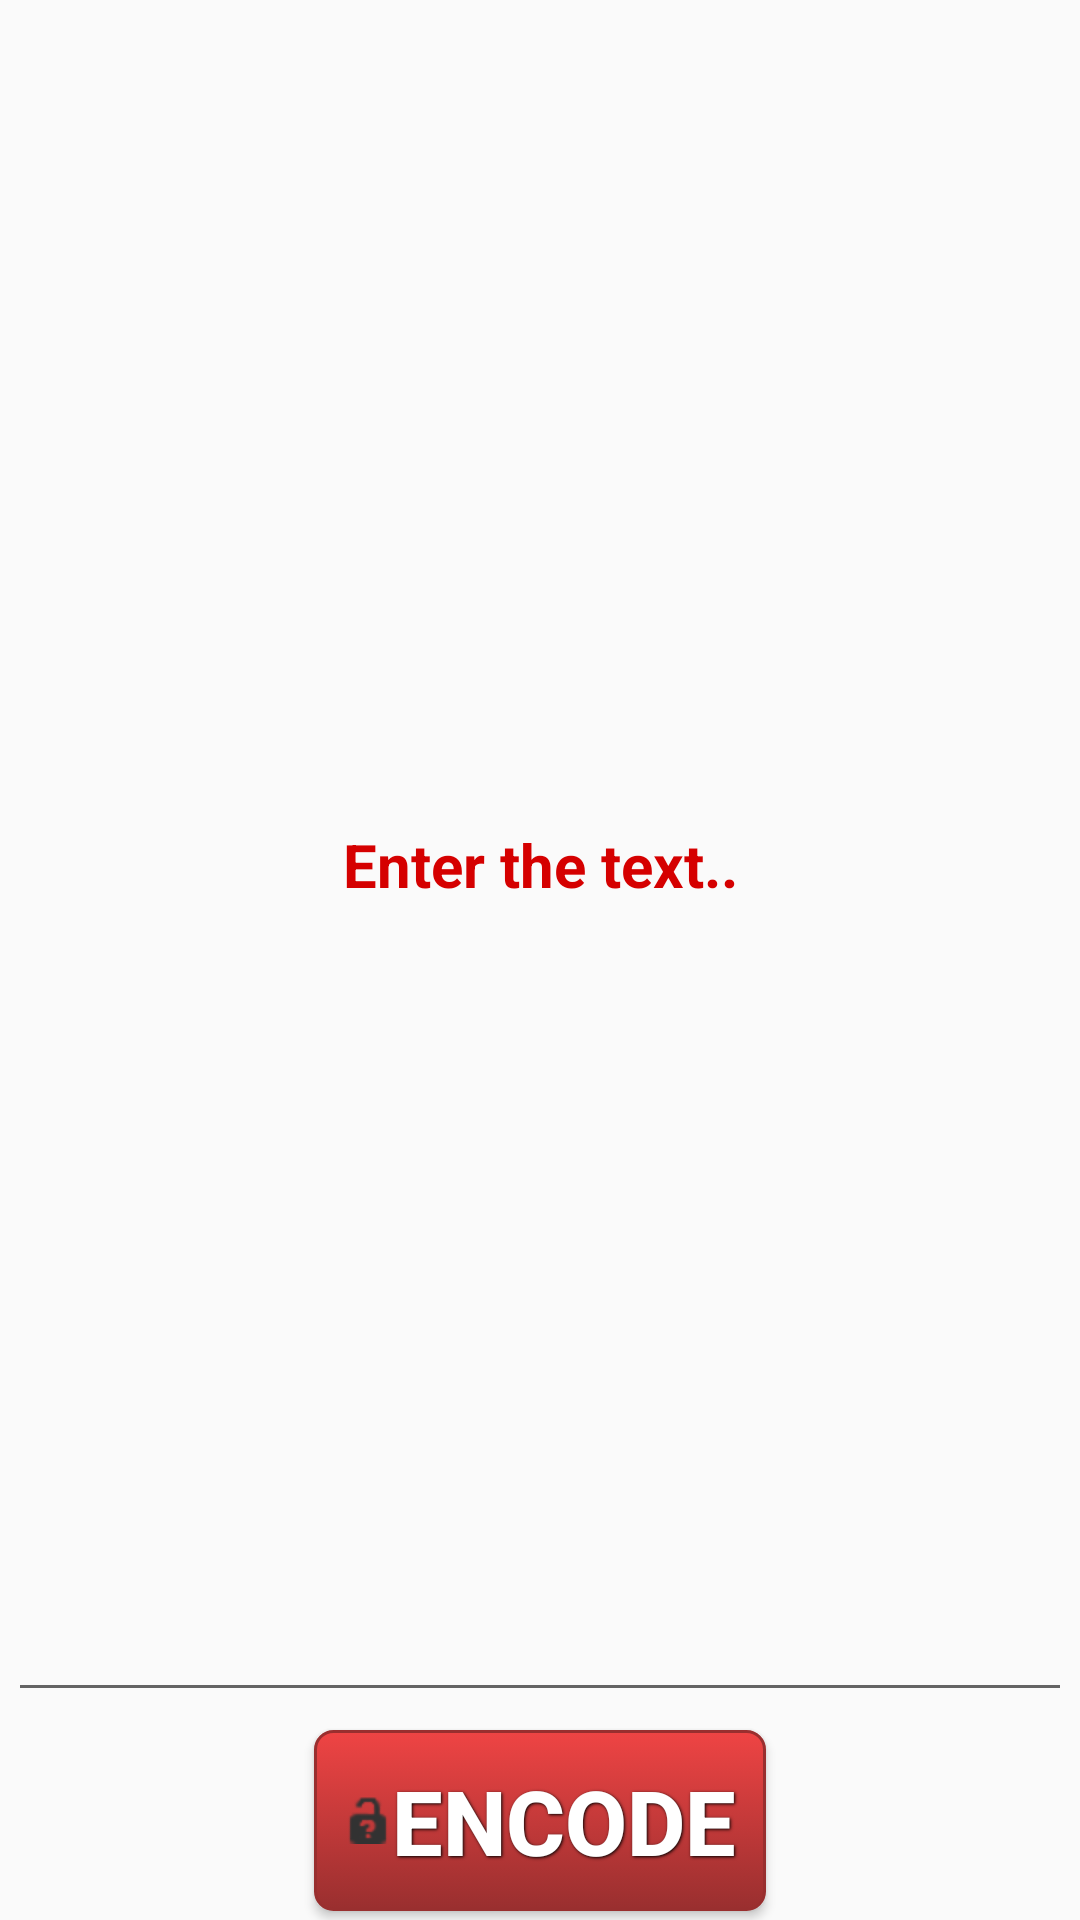

This screen was rendered from an Android layout file. Write that file and the resources it references.
<!-- AndroidManifest.xml: application theme AppTheme -->
<!-- res/layout/activity_encode.xml -->
<?xml version="1.0" encoding="utf-8"?>
<RelativeLayout xmlns:android="http://schemas.android.com/apk/res/android"
    xmlns:tools="http://schemas.android.com/tools"
    android:id="@+id/activity_encode"
    android:layout_width="match_parent"
    android:layout_height="match_parent"
    android:paddingBottom="@dimen/activity_vertical_margin"
    android:paddingLeft="@dimen/activity_horizontal_margin"
    android:paddingRight="@dimen/activity_horizontal_margin"
    android:paddingTop="@dimen/activity_vertical_margin"
    tools:context="com.example.tina.secretmessage.EncodeActivity">


    <Button
        android:id="@+id/EncodeText"
        android:text="Encode"
        android:layout_width="wrap_content"
        android:layout_height="wrap_content"
        android:minHeight="60dp"
        android:minWidth="150dp"
        android:drawableLeft="@android:drawable/ic_partial_secure"
        android:background="@drawable/red_button"
        style="@style/button_text"
        android:onClick="onClickEncodeText"
        android:layout_alignParentBottom="true"
        android:layout_centerHorizontal="true" />

    <EditText
        android:layout_width="wrap_content"
        android:layout_height="wrap_content"
        android:inputType="textMultiLine"
        android:ems="10"
        android:id="@+id/ed_text"
        android:text="Enter the text.."
        style="@style/editTextEncode_text"
        android:layout_alignParentTop="true"
        android:layout_above="@+id/EncodeText"
        android:layout_alignParentStart="true"
        android:layout_alignParentEnd="true"
        android:onClick="onClickText"/>


</RelativeLayout>
<!-- resources referenced by this layout -->
<resources>
  <!-- drawable red_button (drawable) -->
  <?xml version="1.0" encoding="utf-8"?>
  <selector xmlns:android="http://schemas.android.com/apk/res/android">
  
          <item android:state_pressed="true" >
              <shape>
                  <solid
                      android:color="#ef4444" />
                  <stroke
                      android:width="1dp"
                      android:color="#992f2f" />
                  <corners
                      android:radius="6dp" />
                  <padding
                      android:left="10dp"
                      android:top="10dp"
                      android:right="10dp"
                      android:bottom="10dp" />
              </shape>
          </item>
          <item>
              <shape>
                  <gradient
                      android:startColor="#ef4444"
                      android:endColor="#992f2f"
                      android:angle="270" />
                  <stroke
                      android:width="1dp"
                      android:color="#992f2f" />
                  <corners
                      android:radius="6dp" />
                  <padding
                      android:left="10dp"
                      android:top="10dp"
                      android:right="10dp"
                      android:bottom="10dp" />
              </shape>
          </item>
  
  </selector>
  <style name="button_text">
          <item name="android:layout_width">fill_parent</item>
          <item name="android:layout_height">wrap_content</item>
          <item name="android:textColor">#ffffff</item>
          <item name="android:gravity">center</item>
          <item name="android:layout_margin">3dp</item>
          <item name="android:textSize">30dp</item>
          <item name="android:textStyle">bold</item>
          <item name="android:shadowColor">#000000</item>
          <item name="android:shadowDx">1</item>
          <item name="android:shadowDy">1</item>
          <item name="android:shadowRadius">2</item>
      </style>
  <style name="editTextEncode_text">
          <item name="android:layout_width">fill_parent</item>
          <item name="android:layout_height">wrap_content</item>
          <item name="android:textColor">#d50000</item>
          <item name="android:gravity">center</item>
          <item name="android:layout_margin">3dp</item>
          <item name="android:textSize">20dp</item>
          <item name="android:textStyle">bold</item>
          <item name="android:shadowDx">1</item>
          <item name="android:shadowDy">1</item>
          <item name="android:shadowRadius">2</item>
      </style>
  <style name="AppTheme" parent="Theme.AppCompat.Light.DarkActionBar">
          
          <item name="colorPrimaryDark">#992f2f</item>
          <item name="colorPrimary">#992f2f</item>
          <item name="colorAccent">#ffffff</item>
      </style>
</resources>
